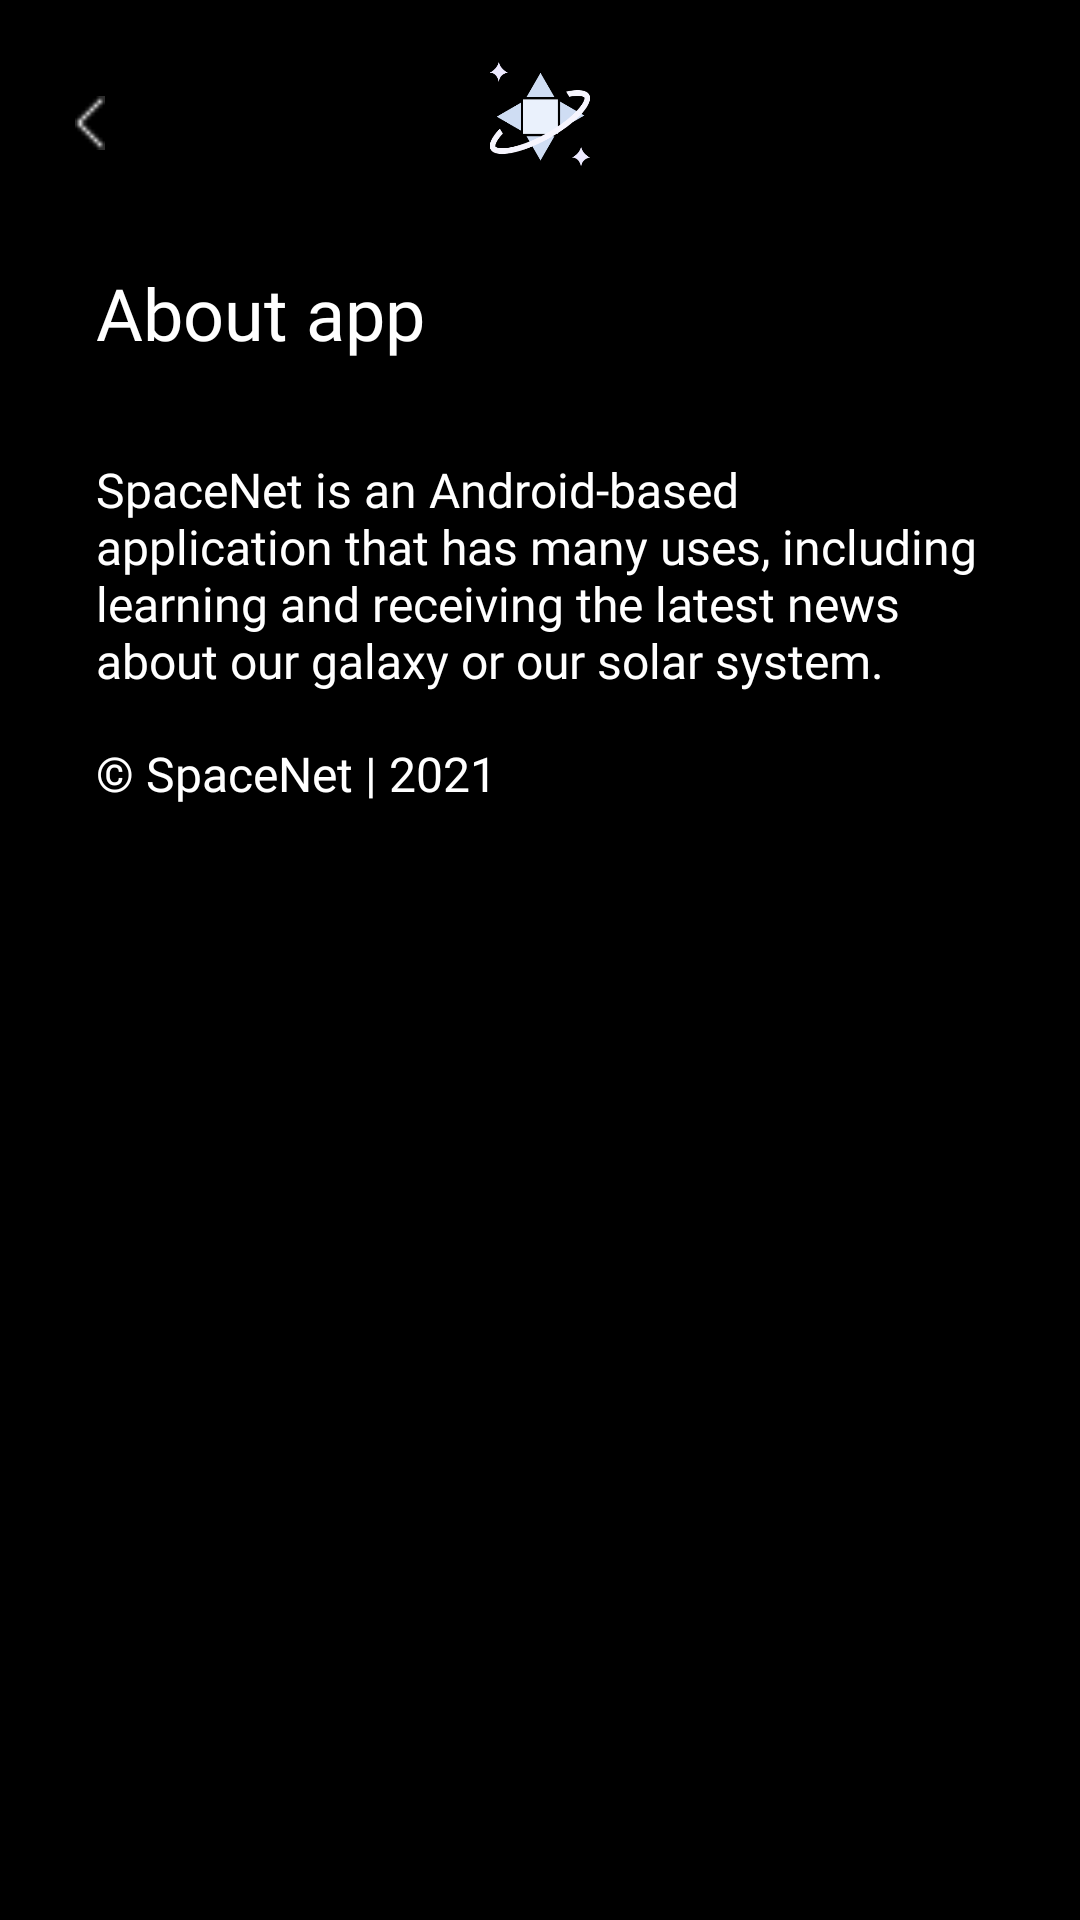

Layout XML and referenced resources for this Android screen:
<!-- AndroidManifest.xml: application theme Theme.Design.NoActionBar -->
<!-- res/layout/activity_info_app.xml -->
<?xml version="1.0" encoding="utf-8"?>
<androidx.constraintlayout.widget.ConstraintLayout xmlns:android="http://schemas.android.com/apk/res/android"
    xmlns:app="http://schemas.android.com/apk/res-auto"
    xmlns:tools="http://schemas.android.com/tools"
    android:layout_width="match_parent"
    android:layout_height="match_parent"
    tools:context=".home.setting.InfoAppActivity"
    android:background="@color/black">
    <ImageView
        android:id="@+id/iv_back_about_app"
        android:layout_width="12dp"
        android:layout_height="18dp"
        android:layout_marginStart="24dp"
        android:layout_marginTop="32dp"
        android:src="@drawable/back"
        app:layout_constraintStart_toStartOf="parent"
        app:layout_constraintTop_toTopOf="parent" />

    <ImageView
        android:id="@+id/imageView5"
        android:layout_width="34dp"
        android:layout_height="36dp"
        android:layout_marginTop="20dp"
        android:src="@drawable/icon"
        app:layout_constraintEnd_toEndOf="parent"
        app:layout_constraintStart_toStartOf="parent"
        app:layout_constraintTop_toTopOf="parent" />

    <TextView
        android:id="@+id/textView9"
        android:layout_width="wrap_content"
        android:layout_height="wrap_content"
        android:layout_marginStart="32dp"
        android:layout_marginTop="32dp"
        android:fontFamily="@font/montserrat"
        android:shadowColor="@color/white"
        android:text="About app"
        android:textColor="@color/white"
        android:textSize="24sp"
        app:layout_constraintStart_toStartOf="parent"
        app:layout_constraintTop_toBottomOf="@+id/imageView5" />

    <TextView
        android:id="@+id/textView11"
        android:layout_width="0dp"
        android:layout_height="wrap_content"
        android:layout_marginStart="32dp"
        android:layout_marginTop="32dp"
        android:layout_marginEnd="32dp"
        android:fontFamily="@font/montserrat"
        android:text="SpaceNet is an Android-based application that has many uses, including learning and receiving the latest news about our galaxy or our solar system."
        android:textColor="@color/white"
        android:textSize="16sp"
        app:layout_constraintEnd_toEndOf="parent"
        app:layout_constraintStart_toStartOf="parent"
        app:layout_constraintTop_toBottomOf="@+id/textView9" />

    <TextView
        android:id="@+id/textView12"
        android:layout_width="wrap_content"
        android:layout_height="wrap_content"
        android:layout_marginStart="32dp"
        android:layout_marginTop="16dp"
        android:fontFamily="@font/montserrat"
        android:text="© SpaceNet | 2021"
        android:textColor="@color/white"
        android:textSize="16sp"
        app:layout_constraintStart_toStartOf="parent"
        app:layout_constraintTop_toBottomOf="@+id/textView11" />

</androidx.constraintlayout.widget.ConstraintLayout>
<!-- resources referenced by this layout -->
<resources>
  <color name="black">#FF000000</color>
  <color name="white">#FFFFFFFF</color>
  <!-- drawable back: png bitmap (drawable, 166 bytes) -->
  <!-- drawable icon: png bitmap (drawable, 7355 bytes) -->
</resources>
